Image classification data set "color_detector" (paanajot/goldbox on GitHub). Class labels (6): green, green inputs, purple, purple inputs, red, red inputs.

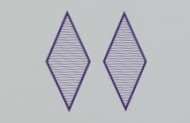
Label: purple

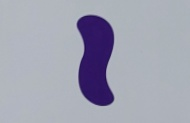
Label: purple

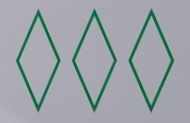
Label: green

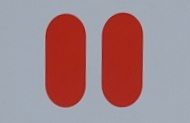
Label: red

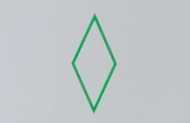
Label: green

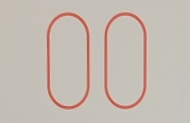
Label: red
